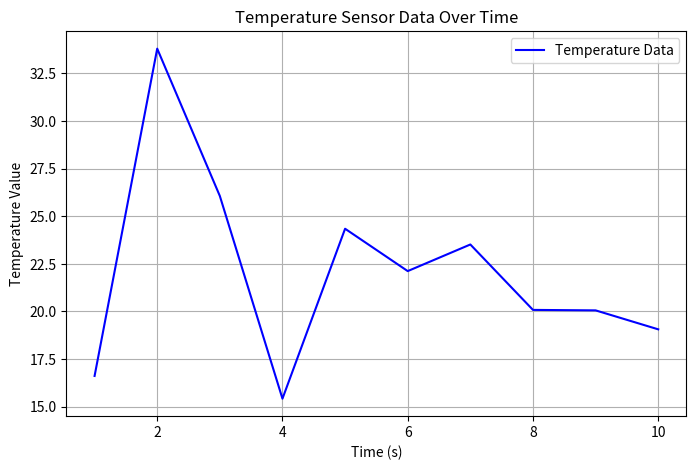

Write the Python code that produced this figure.
# A81.py – Algorithm 81: Sensor Simulation

import random
import time
import matplotlib.pyplot as plt

class SensorSimulation:
    def __init__(self, sensor_type="Temperature"):
        # Initializing the sensor with a default type of "Temperature"
        self.sensor_type = sensor_type
        self.sensor_data = []

    # Function to simulate data for different sensor types
    def simulate_sensor_data(self):
        if self.sensor_type == "Temperature":
            return random.uniform(15, 35)  # Temperature between 15°C and 35°C
        elif self.sensor_type == "Humidity":
            return random.uniform(30, 80)  # Humidity between 30% and 80%
        elif self.sensor_type == "WindSpeed":
            return random.uniform(0, 15)  # Wind speed between 0 m/s and 15 m/s
        elif self.sensor_type == "AirQuality":
            return random.randint(50, 200)  # Air Quality Index between 50 and 200
        else:
            raise ValueError(f"Unknown sensor type: {self.sensor_type}")

    # Function to simulate the sensor over a given duration
    def generate_sensor_data(self, duration=10):
        print(f"Simulating {self.sensor_type} sensor data...")
        for time_step in range(duration):
            data = self.simulate_sensor_data()
            self.sensor_data.append(data)
            print(f"Time Step {time_step+1}: {data}")
            time.sleep(1)  # Simulate a 1-second interval between readings

        print("✅ Sensor data simulation complete.")

    # Function to plot the simulated sensor data
    def plot_sensor_data(self):
        time_steps = range(1, len(self.sensor_data) + 1)

        plt.figure(figsize=(8, 5))
        plt.plot(time_steps, self.sensor_data, label=f'{self.sensor_type} Data', color='blue')
        plt.title(f'{self.sensor_type} Sensor Data Over Time')
        plt.xlabel('Time (s)')
        plt.ylabel(f'{self.sensor_type} Value')
        plt.legend()
        plt.grid(True)
        plt.show()

# ------------------------------
# Initialization
# ------------------------------

# Create an instance of the SensorSimulation class for "Temperature"
temperature_sensor = SensorSimulation(sensor_type="Temperature")

# Simulate temperature data over 10 seconds
temperature_sensor.generate_sensor_data(duration=10)

# Plot the temperature sensor data
temperature_sensor.plot_sensor_data()

# You can repeat the process for other types of sensors, like Humidity or WindSpeed
# Example:
# humidity_sensor = SensorSimulation(sensor_type="Humidity")
# humidity_sensor.generate_sensor_data(duration=10)
# humidity_sensor.plot_sensor_data()
